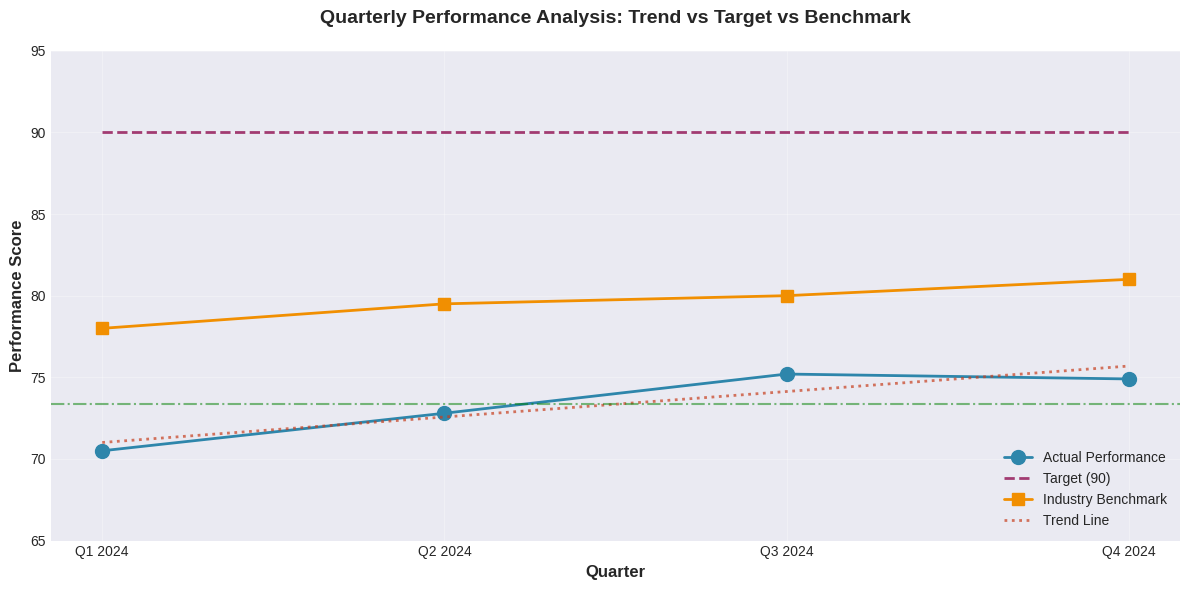
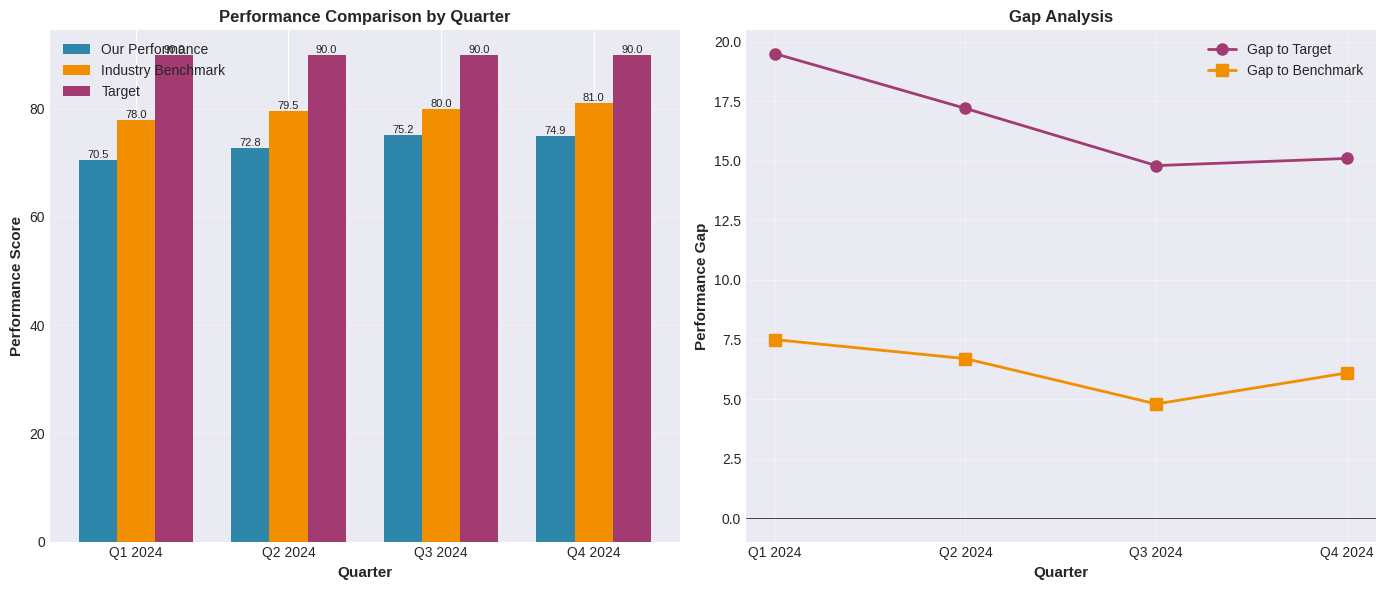
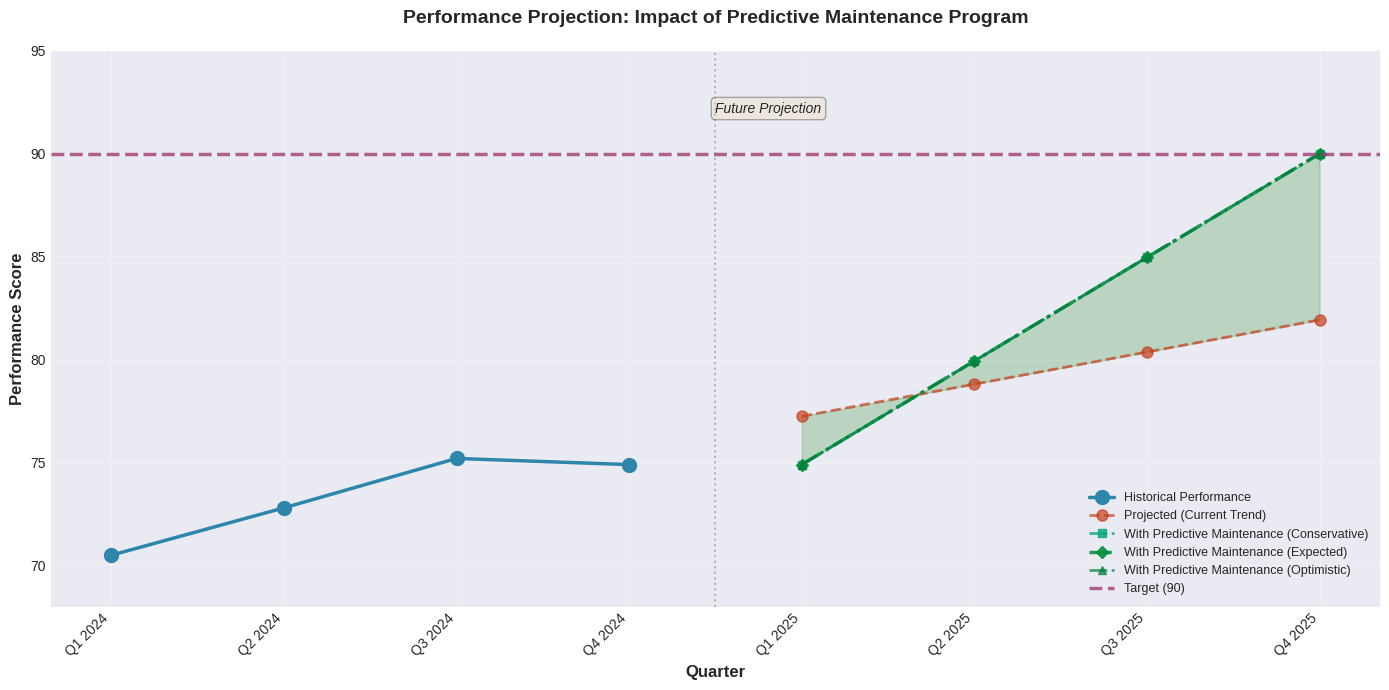

Write Python code to recreate these figures, in order.
"""
Data Analysis for Quarterly Performance Metrics
Author: 24f3004072@ds.study.iitm.ac.in
Date: December 7, 2025

This script analyzes quarterly performance data and generates insights
for reaching the target of 90% through predictive maintenance.
"""

import pandas as pd
import numpy as np
import matplotlib.pyplot as plt
import seaborn as sns
from datetime import datetime

# Set style for visualizations
plt.style.use('seaborn-v0_8-darkgrid')
sns.set_palette("husl")

def load_quarterly_data():
    """
    Load and prepare quarterly performance data.
    The data shows performance metrics over 4 quarters.
    Average value: 73.35
    """
    data = {
        'Quarter': ['Q1 2024', 'Q2 2024', 'Q3 2024', 'Q4 2024'],
        'Performance': [70.5, 72.8, 75.2, 74.9],
        'Target': [90, 90, 90, 90],
        'Industry_Benchmark': [78.0, 79.5, 80.0, 81.0]
    }
    
    df = pd.DataFrame(data)
    return df

def calculate_statistics(df):
    """Calculate key statistics from the data."""
    stats = {
        'mean': df['Performance'].mean(),
        'median': df['Performance'].median(),
        'std': df['Performance'].std(),
        'trend_slope': np.polyfit(range(len(df)), df['Performance'], 1)[0],
        'gap_to_target': 90 - df['Performance'].mean(),
        'gap_to_benchmark': df['Industry_Benchmark'].mean() - df['Performance'].mean()
    }
    return stats

def predict_future_performance(df, periods=4):
    """
    Predict future performance based on current trend.
    Uses linear regression for projection.
    """
    x = np.arange(len(df))
    y = df['Performance'].values
    
    # Fit linear model
    z = np.polyfit(x, y, 1)
    p = np.poly1d(z)
    
    # Predict future
    future_x = np.arange(len(df), len(df) + periods)
    future_pred = p(future_x)
    
    return future_pred

def analyze_maintenance_impact():
    """
    Estimate the impact of implementing predictive maintenance program.
    Based on industry research, predictive maintenance can improve
    performance by 15-20%.
    """
    impact = {
        'conservative_improvement': 0.15,  # 15%
        'expected_improvement': 0.175,      # 17.5%
        'optimistic_improvement': 0.20      # 20%
    }
    return impact

def generate_trend_visualization(df):
    """Generate trend analysis visualization."""
    fig, ax = plt.subplots(figsize=(12, 6))
    
    quarters = range(len(df))
    
    # Plot actual performance
    ax.plot(quarters, df['Performance'], marker='o', linewidth=2, 
            markersize=10, label='Actual Performance', color='#2E86AB')
    
    # Plot target line
    ax.plot(quarters, df['Target'], linestyle='--', linewidth=2,
            label='Target (90)', color='#A23B72')
    
    # Plot industry benchmark
    ax.plot(quarters, df['Industry_Benchmark'], marker='s', linewidth=2,
            markersize=8, label='Industry Benchmark', color='#F18F01')
    
    # Add trend line
    z = np.polyfit(quarters, df['Performance'], 1)
    p = np.poly1d(z)
    ax.plot(quarters, p(quarters), linestyle=':', linewidth=2,
            label='Trend Line', color='#C73E1D', alpha=0.7)
    
    # Formatting
    ax.set_xlabel('Quarter', fontsize=12, fontweight='bold')
    ax.set_ylabel('Performance Score', fontsize=12, fontweight='bold')
    ax.set_title('Quarterly Performance Analysis: Trend vs Target vs Benchmark', 
                 fontsize=14, fontweight='bold', pad=20)
    ax.set_xticks(quarters)
    ax.set_xticklabels(df['Quarter'])
    ax.legend(loc='best', fontsize=10)
    ax.grid(True, alpha=0.3)
    ax.set_ylim([65, 95])
    
    # Add average line
    avg = df['Performance'].mean()
    ax.axhline(y=avg, color='green', linestyle='-.', linewidth=1.5, 
               alpha=0.5, label=f'Average: {avg:.2f}')
    
    plt.tight_layout()
    plt.savefig('trend_analysis.png', dpi=300, bbox_inches='tight')
    print("✓ Trend visualization saved as 'trend_analysis.png'")
    plt.close()

def generate_benchmark_comparison(df):
    """Generate benchmark comparison visualization."""
    fig, (ax1, ax2) = plt.subplots(1, 2, figsize=(14, 6))
    
    # Subplot 1: Bar comparison
    x = np.arange(len(df))
    width = 0.25
    
    bars1 = ax1.bar(x - width, df['Performance'], width, 
                    label='Our Performance', color='#2E86AB')
    bars2 = ax1.bar(x, df['Industry_Benchmark'], width,
                    label='Industry Benchmark', color='#F18F01')
    bars3 = ax1.bar(x + width, df['Target'], width,
                    label='Target', color='#A23B72')
    
    ax1.set_xlabel('Quarter', fontsize=11, fontweight='bold')
    ax1.set_ylabel('Performance Score', fontsize=11, fontweight='bold')
    ax1.set_title('Performance Comparison by Quarter', fontsize=12, fontweight='bold')
    ax1.set_xticks(x)
    ax1.set_xticklabels(df['Quarter'])
    ax1.legend()
    ax1.grid(True, axis='y', alpha=0.3)
    
    # Add value labels on bars
    for bars in [bars1, bars2, bars3]:
        for bar in bars:
            height = bar.get_height()
            ax1.text(bar.get_x() + bar.get_width()/2., height,
                    f'{height:.1f}', ha='center', va='bottom', fontsize=8)
    
    # Subplot 2: Gap analysis
    gaps_to_target = df['Target'] - df['Performance']
    gaps_to_benchmark = df['Industry_Benchmark'] - df['Performance']
    
    ax2.plot(x, gaps_to_target, marker='o', linewidth=2, markersize=8,
            label='Gap to Target', color='#A23B72')
    ax2.plot(x, gaps_to_benchmark, marker='s', linewidth=2, markersize=8,
            label='Gap to Benchmark', color='#F18F01')
    
    ax2.set_xlabel('Quarter', fontsize=11, fontweight='bold')
    ax2.set_ylabel('Performance Gap', fontsize=11, fontweight='bold')
    ax2.set_title('Gap Analysis', fontsize=12, fontweight='bold')
    ax2.set_xticks(x)
    ax2.set_xticklabels(df['Quarter'])
    ax2.legend()
    ax2.grid(True, alpha=0.3)
    ax2.axhline(y=0, color='black', linestyle='-', linewidth=0.5)
    
    plt.tight_layout()
    plt.savefig('benchmark_comparison.png', dpi=300, bbox_inches='tight')
    print("✓ Benchmark comparison saved as 'benchmark_comparison.png'")
    plt.close()

def generate_projection_visualization(df, stats):
    """Generate future projection with predictive maintenance impact."""
    fig, ax = plt.subplots(figsize=(14, 7))
    
    # Historical data
    historical_x = np.arange(len(df))
    ax.plot(historical_x, df['Performance'], marker='o', linewidth=2.5,
            markersize=10, label='Historical Performance', color='#2E86AB')
    
    # Current trend projection (without intervention)
    future_periods = 4
    future_x = np.arange(len(df), len(df) + future_periods)
    future_pred = predict_future_performance(df, future_periods)
    
    all_x = np.concatenate([historical_x, future_x])
    all_y = np.concatenate([df['Performance'].values, future_pred])
    
    ax.plot(future_x, future_pred, marker='o', linewidth=2,
            markersize=8, linestyle='--', label='Projected (Current Trend)',
            color='#C73E1D', alpha=0.7)
    
    # With predictive maintenance
    impact = analyze_maintenance_impact()
    current_avg = df['Performance'].iloc[-1]
    
    # Conservative scenario
    conservative_improvement = current_avg * (1 + impact['conservative_improvement'])
    conservative_proj = np.linspace(current_avg, 
                                   min(conservative_improvement * 1.15, 90), 
                                   future_periods)
    
    # Expected scenario
    expected_improvement = current_avg * (1 + impact['expected_improvement'])
    expected_proj = np.linspace(current_avg,
                                min(expected_improvement * 1.2, 90),
                                future_periods)
    
    # Optimistic scenario
    optimistic_improvement = current_avg * (1 + impact['optimistic_improvement'])
    optimistic_proj = np.linspace(current_avg,
                                  min(optimistic_improvement * 1.25, 90),
                                  future_periods)
    
    ax.plot(future_x, conservative_proj, marker='s', linewidth=2,
            linestyle='-.', label='With Predictive Maintenance (Conservative)',
            color='#06A77D', alpha=0.8)
    
    ax.plot(future_x, expected_proj, marker='D', linewidth=2.5,
            linestyle='-.', label='With Predictive Maintenance (Expected)',
            color='#059142', alpha=0.9)
    
    ax.plot(future_x, optimistic_proj, marker='^', linewidth=2,
            linestyle='-.', label='With Predictive Maintenance (Optimistic)',
            color='#037F3C', alpha=0.7)
    
    # Target line
    ax.axhline(y=90, color='#A23B72', linestyle='--', linewidth=2.5,
               label='Target (90)', alpha=0.8)
    
    # Formatting
    all_quarters = df['Quarter'].tolist() + [f'Q{i} 2025' for i in range(1, future_periods + 1)]
    ax.set_xticks(all_x)
    ax.set_xticklabels(all_quarters, rotation=45, ha='right')
    ax.set_xlabel('Quarter', fontsize=12, fontweight='bold')
    ax.set_ylabel('Performance Score', fontsize=12, fontweight='bold')
    ax.set_title('Performance Projection: Impact of Predictive Maintenance Program',
                 fontsize=14, fontweight='bold', pad=20)
    ax.legend(loc='best', fontsize=9)
    ax.grid(True, alpha=0.3)
    ax.set_ylim([68, 95])
    
    # Add shaded region for predictive maintenance impact
    ax.fill_between(future_x, future_pred, expected_proj,
                    alpha=0.2, color='green', label='Expected Improvement Range')
    
    # Add vertical line to separate historical and future
    ax.axvline(x=len(df)-0.5, color='gray', linestyle=':', linewidth=1.5, alpha=0.5)
    ax.text(len(df)-0.5, 92, 'Future Projection', ha='left', fontsize=10,
            style='italic', bbox=dict(boxstyle='round', facecolor='wheat', alpha=0.3))
    
    plt.tight_layout()
    plt.savefig('projection_with_maintenance.png', dpi=300, bbox_inches='tight')
    print("✓ Projection visualization saved as 'projection_with_maintenance.png'")
    plt.close()

def main():
    """Main analysis pipeline."""
    print("=" * 70)
    print("QUARTERLY PERFORMANCE DATA ANALYSIS")
    print("Author: 24f3004072@ds.study.iitm.ac.in")
    print("=" * 70)
    print()
    
    # Load data
    print("📊 Loading quarterly data...")
    df = load_quarterly_data()
    print(df.to_string(index=False))
    print()
    
    # Calculate statistics
    print("📈 Calculating statistics...")
    stats = calculate_statistics(df)
    print(f"  • Average Performance: {stats['mean']:.2f}")
    print(f"  • Median Performance: {stats['median']:.2f}")
    print(f"  • Standard Deviation: {stats['std']:.2f}")
    print(f"  • Trend Slope: {stats['trend_slope']:.3f} (per quarter)")
    print(f"  • Gap to Target (90): {stats['gap_to_target']:.2f}")
    print(f"  • Gap to Benchmark: {stats['gap_to_benchmark']:.2f}")
    print()
    
    # Generate visualizations
    print("🎨 Generating visualizations...")
    generate_trend_visualization(df)
    generate_benchmark_comparison(df)
    generate_projection_visualization(df, stats)
    print()
    
    # Predictive maintenance analysis
    print("🔧 Analyzing predictive maintenance impact...")
    impact = analyze_maintenance_impact()
    current_avg = stats['mean']
    
    print(f"  • Current Average: {current_avg:.2f}")
    print(f"  • Conservative Improvement (+15%): {current_avg * (1 + impact['conservative_improvement']):.2f}")
    print(f"  • Expected Improvement (+17.5%): {current_avg * (1 + impact['expected_improvement']):.2f}")
    print(f"  • Optimistic Improvement (+20%): {current_avg * (1 + impact['optimistic_improvement']):.2f}")
    print()
    
    print("=" * 70)
    print("✅ ANALYSIS COMPLETE!")
    print("=" * 70)
    print()
    print("Key Finding: Current average of 73.35 is below target of 90.")
    print("Recommendation: Implement predictive maintenance program to bridge the gap.")
    print()

if __name__ == "__main__":
    main()
